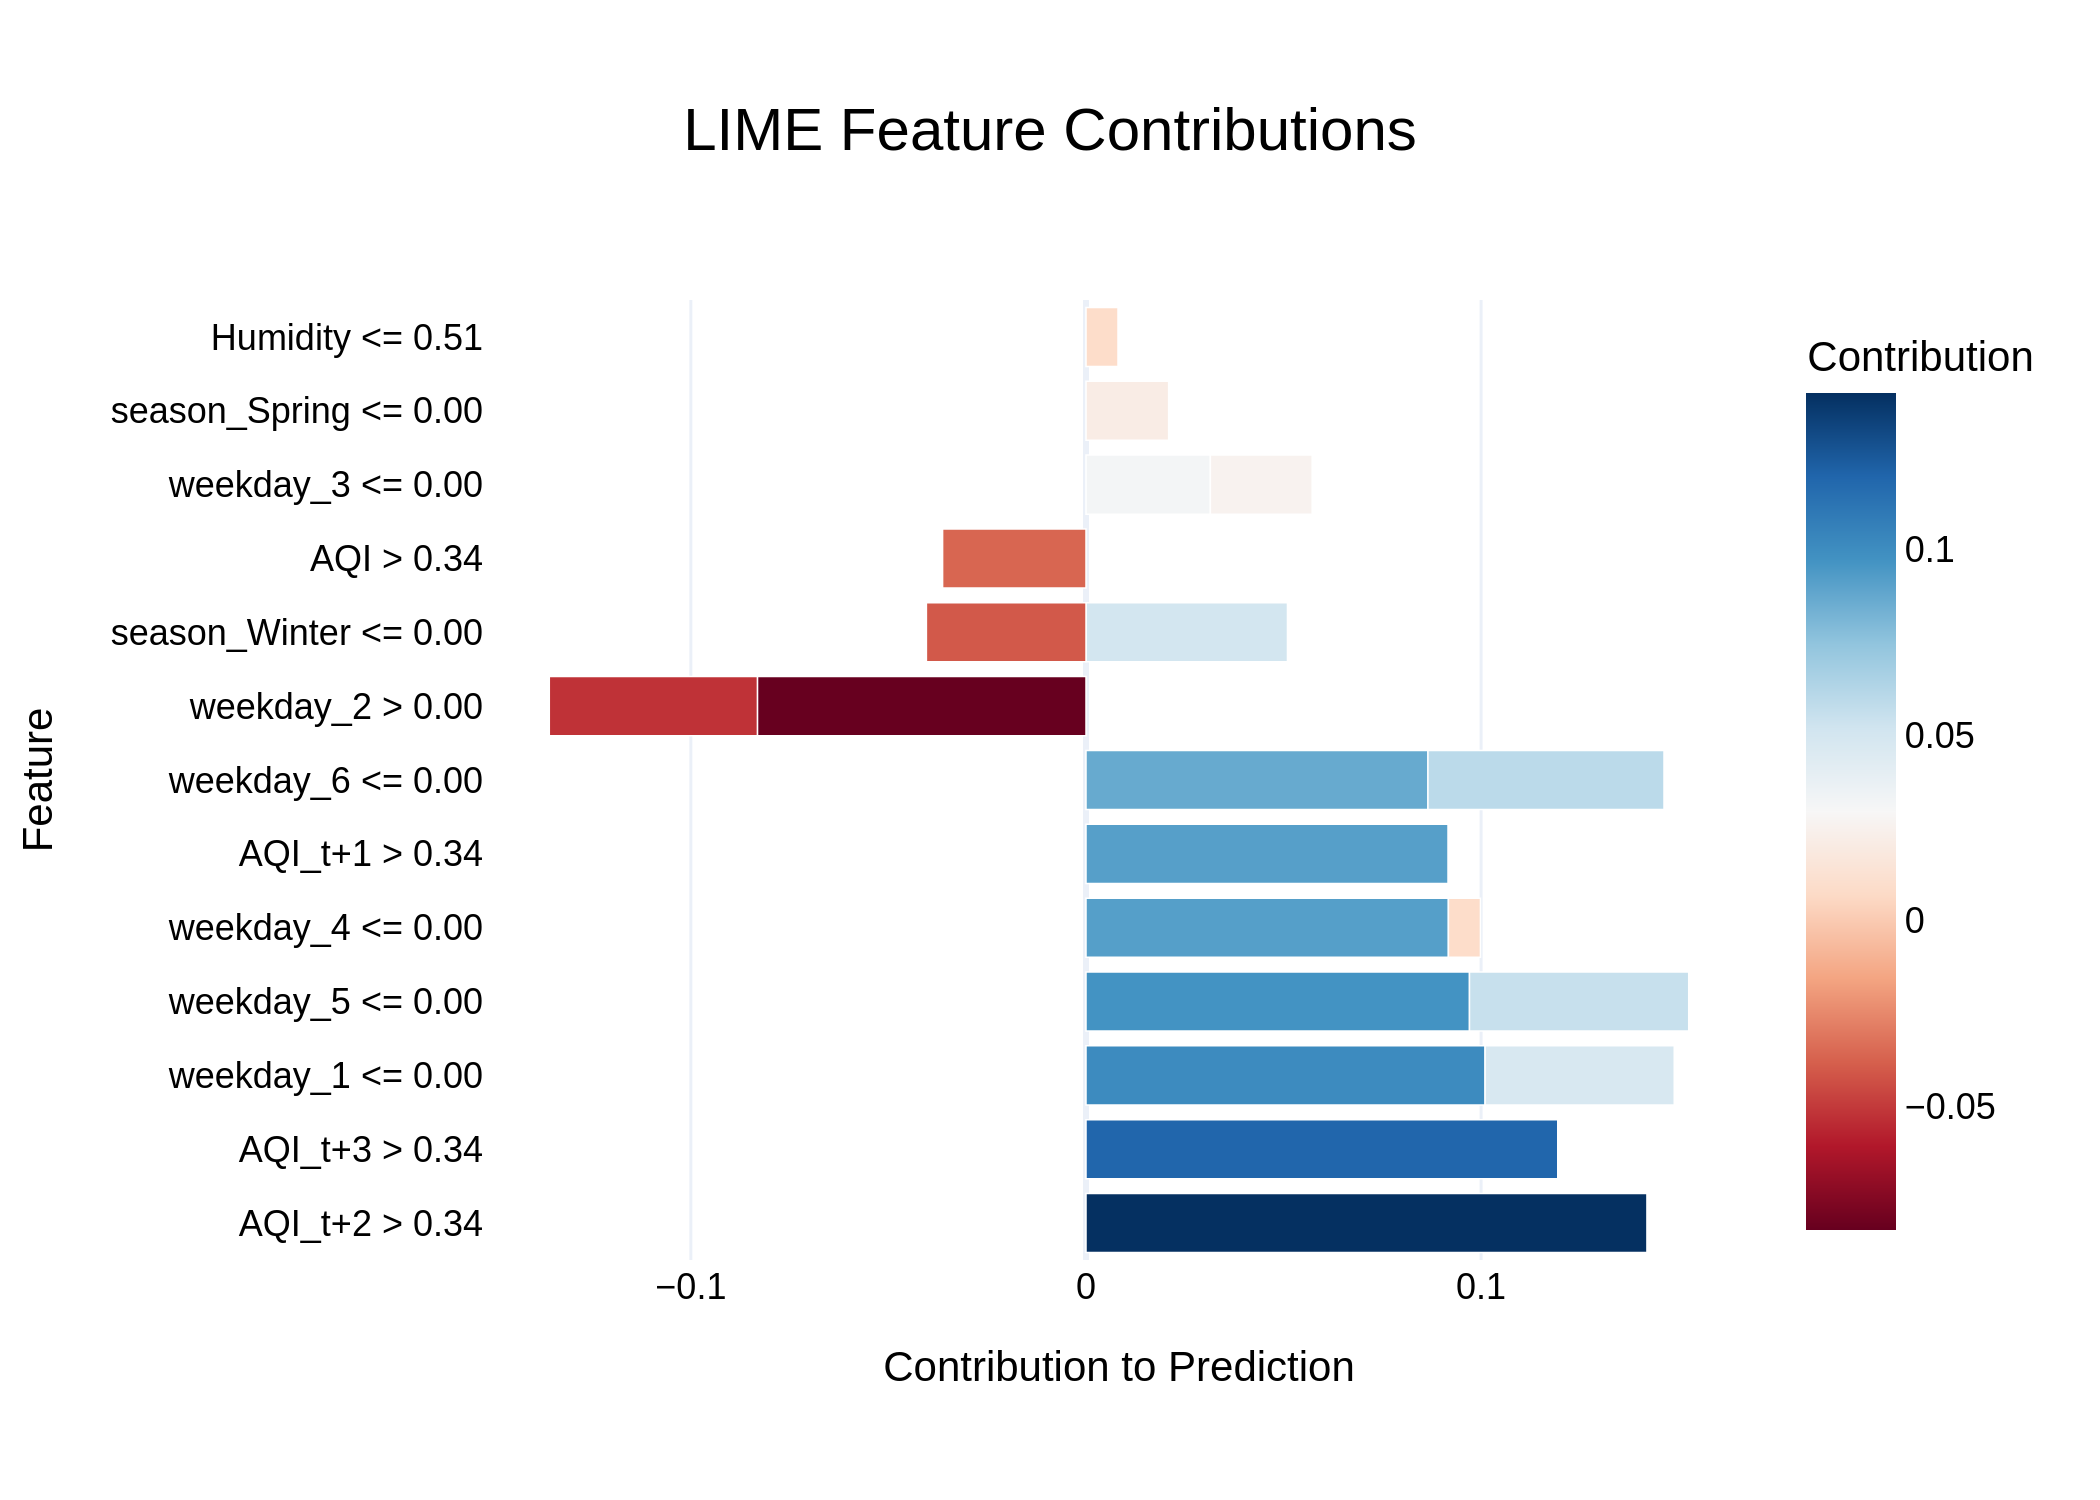

The table this chart was drawn from, first rows:
Feature, Contribution
AQI_t+2 > 0.34, 0.142
AQI_t+3 > 0.34, 0.1194
weekday_1 <= 0.00, 0.101
weekday_5 <= 0.00, 0.09706
weekday_4 <= 0.00, 0.09172
AQI_t+1 > 0.34, 0.09162
weekday_6 <= 0.00, 0.08655
weekday_2 > 0.00, -0.08316
weekday_6 <= 0.00, 0.05975
weekday_5 <= 0.00, 0.05548
weekday_2 > 0.00, -0.05267
season_Winter <= 0.00, 0.05099
weekday_1 <= 0.00, 0.04787
season_Winter <= 0.00, -0.04039
AQI > 0.34, -0.03629
weekday_3 <= 0.00, 0.03148
weekday_3 <= 0.00, 0.02576
season_Spring <= 0.00, 0.02092
weekday_4 <= 0.00, 0.008107
Humidity <= 0.51, 0.008104
